Labelled photos from "polymer-insulator-upper-shackle", an image-classification folder in hailey4589/Thesis-project. The possible labels are: corrosão, good, normal, rust.

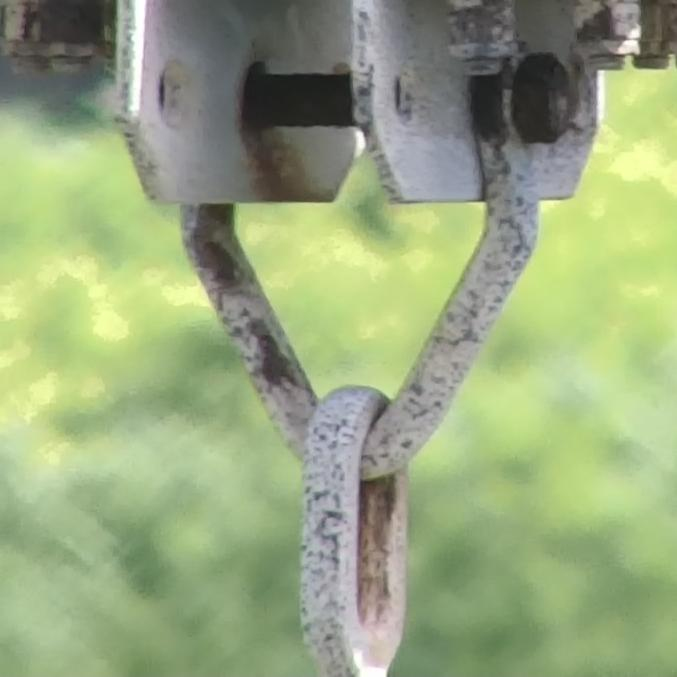
Label: corrosão

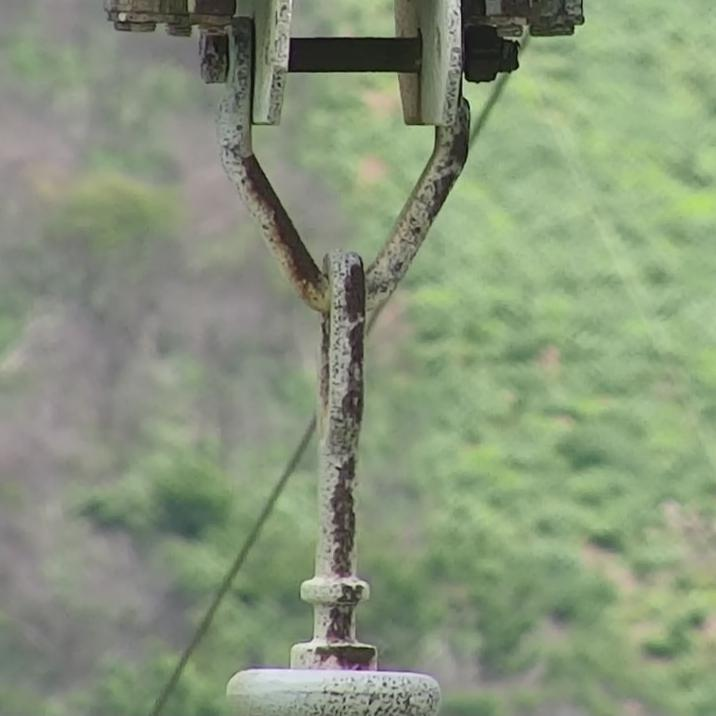
Label: rust

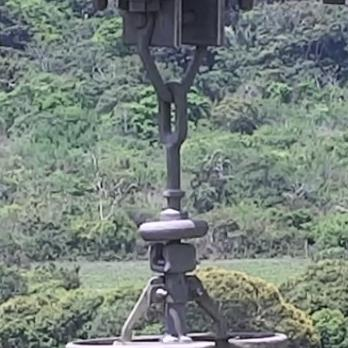
Label: normal

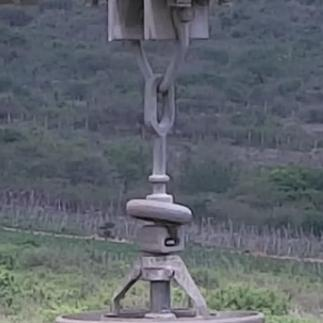
Label: good

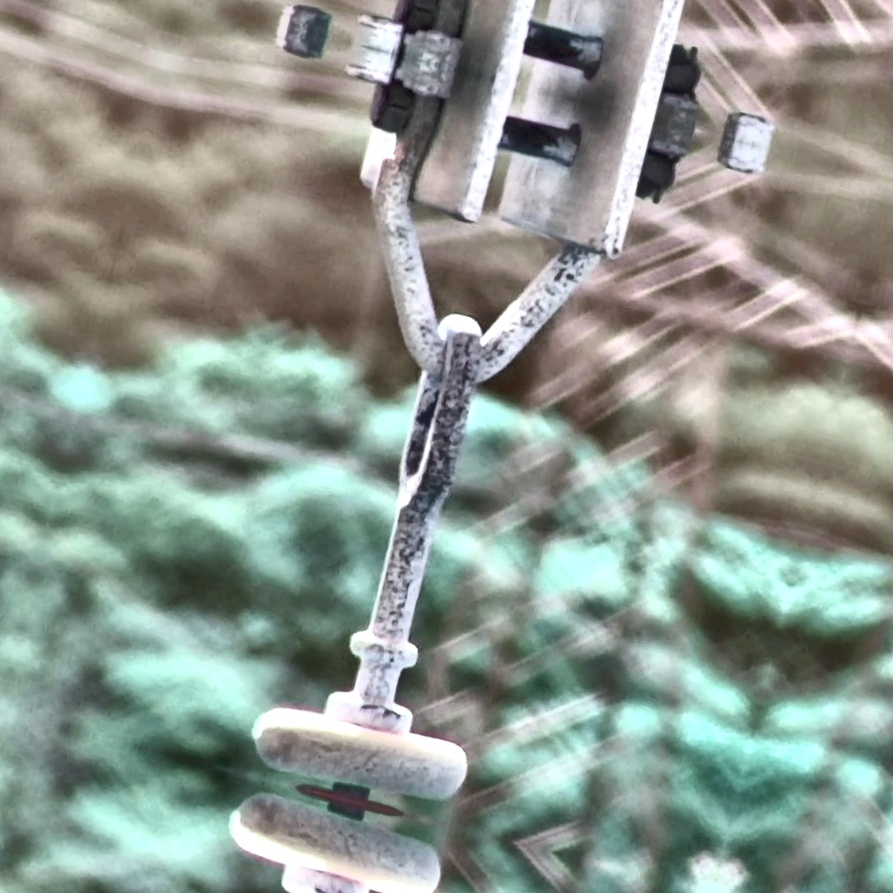
Label: corrosão

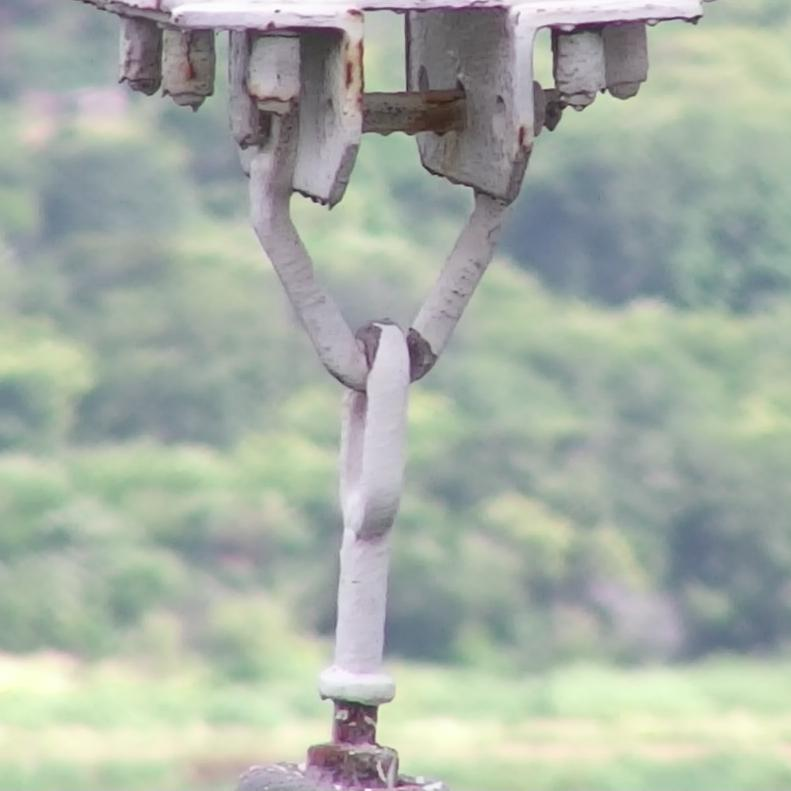
Label: rust
